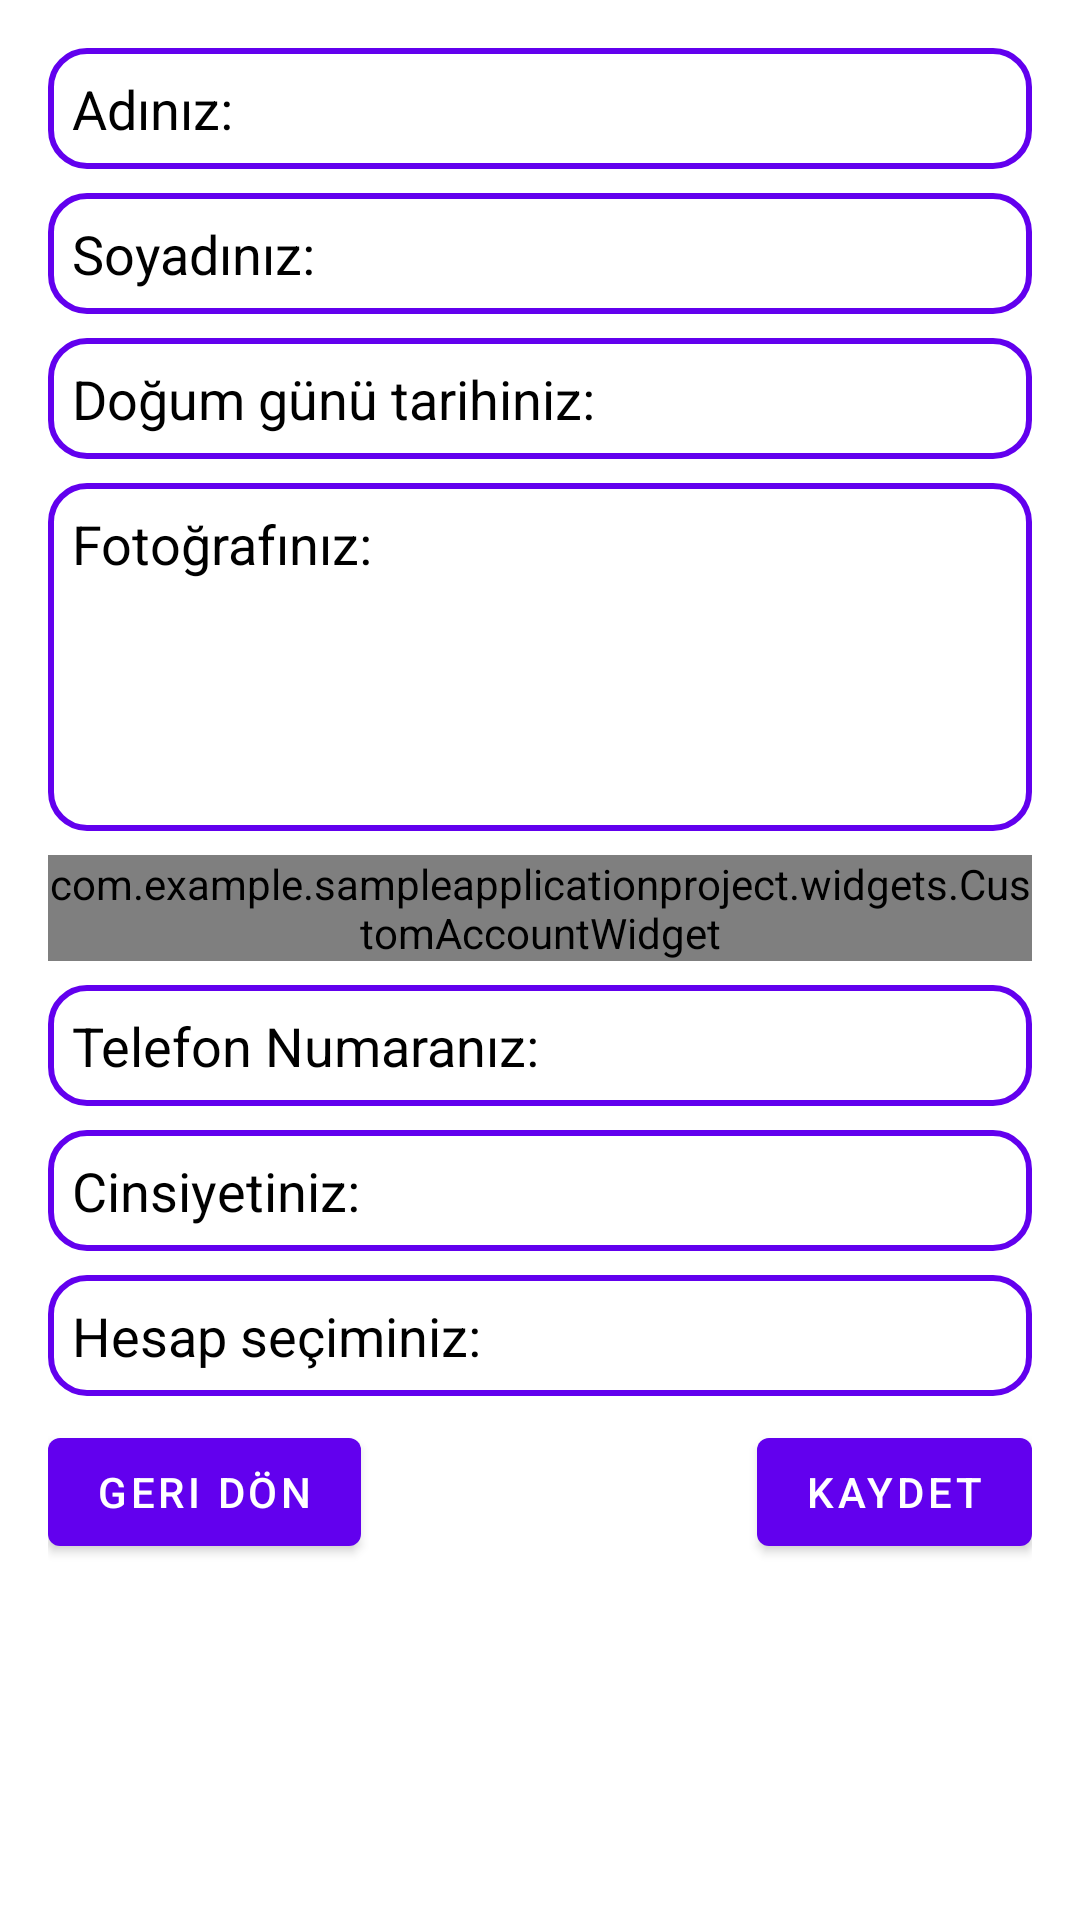

This screen was rendered from an Android layout file. Write that file and the resources it references.
<!-- AndroidManifest.xml: application theme Theme.SampleApplicationProject -->
<!-- res/layout/fragment_confirm_screen.xml -->
<?xml version="1.0" encoding="utf-8"?>
<ScrollView xmlns:android="http://schemas.android.com/apk/res/android"
    xmlns:tools="http://schemas.android.com/tools"
    android:layout_width="match_parent"
    android:layout_height="wrap_content"
    tools:context=".FragmentConfirmScreen">

    <RelativeLayout
        android:layout_width="match_parent"
        android:layout_height="wrap_content"
        android:paddingLeft="@dimen/unit16dp"
        android:paddingTop="@dimen/unit16dp"
        android:paddingRight="@dimen/unit16dp"
        android:paddingBottom="@dimen/unit16dp">

        <LinearLayout
            android:id="@+id/linearLayoutName"
            style="@style/InputView"
            android:layout_width="match_parent"
            android:layout_height="wrap_content">

            <TextView
                android:id="@+id/textViewConfirmName"
                android:layout_width="wrap_content"
                android:layout_height="wrap_content"
                android:layout_marginEnd="@dimen/unit8dp"
                android:text="@string/adiniz_iki_nokta"
                android:textColor="@color/black"
                android:textSize="18sp" />

            <TextView
                android:id="@+id/textViewConfirmNameEdit"
                android:layout_width="match_parent"
                android:layout_height="wrap_content"
                android:textColor="@color/black"
                android:textSize="18sp"
                tools:text="Özge" />

        </LinearLayout>

        <LinearLayout
            android:id="@+id/linearLayoutSurname"
            style="@style/InputView"
            android:layout_width="match_parent"
            android:layout_height="wrap_content"
            android:layout_below="@+id/linearLayoutName"
            android:layout_marginTop="@dimen/unit8dp">

            <TextView
                android:id="@+id/textViewConfirmSurname"
                android:layout_width="wrap_content"
                android:layout_height="wrap_content"
                android:layout_marginEnd="@dimen/unit8dp"
                android:text="@string/soyadiniz_iki_nokta"
                android:textColor="@color/black"
                android:textSize="18sp" />

            <TextView
                android:id="@+id/textViewConfirmSurnameEdit"
                android:layout_width="match_parent"
                android:layout_height="wrap_content"
                android:textColor="@color/black"
                android:textSize="18sp"
                tools:text="CANLI" />

        </LinearLayout>

        <LinearLayout
            android:id="@+id/linearLayoutBirthday"
            style="@style/InputView"
            android:layout_width="match_parent"
            android:layout_height="wrap_content"
            android:layout_below="@+id/linearLayoutSurname"
            android:layout_marginTop="@dimen/unit8dp">

            <TextView
                android:id="@+id/textViewConfirmBirthday"
                android:layout_width="wrap_content"
                android:layout_height="wrap_content"
                android:text="@string/dogum_gunu_tarihiniz_iki_nokta"
                android:textColor="@color/black"
                android:textSize="18sp" />

            <TextView
                android:id="@+id/textViewConfirmBirthdayEdit"
                android:layout_width="match_parent"
                android:layout_height="wrap_content"
                android:textColor="@color/black"
                android:textSize="18sp"
                tools:text="1.1.2022" />

        </LinearLayout>

        <LinearLayout
            android:id="@+id/linearLayoutPhoto"
            style="@style/InputView"
            android:layout_width="match_parent"
            android:layout_height="wrap_content"
            android:layout_below="@+id/linearLayoutBirthday"
            android:layout_marginTop="@dimen/unit8dp">

            <TextView
                android:id="@+id/textViewConfirmPhoto"
                android:layout_width="wrap_content"
                android:layout_height="wrap_content"
                android:text="@string/fotografınız"
                android:textColor="@color/black"
                android:textSize="18sp" />

            <ImageView
                android:id="@+id/imageViewConfirmPhotoEdit"
                android:layout_width="@dimen/unit100dp"
                android:layout_height="@dimen/unit100dp"
                android:src="@drawable/ic_person" />

        </LinearLayout>

        <com.example.sampleapplicationproject.widgets.CustomAccountWidget
            android:id="@+id/CustomAccountViewConfirm"
            android:layout_width="match_parent"
            android:layout_height="wrap_content"
            android:layout_below="@id/linearLayoutPhoto"
            android:layout_marginTop="@dimen/unit8dp"
            android:background="@drawable/bg_input_view" />

        <LinearLayout
            android:id="@+id/linearLayoutNumber"
            style="@style/InputView"
            android:layout_width="match_parent"
            android:layout_height="wrap_content"
            android:layout_below="@+id/CustomAccountViewConfirm"
            android:layout_marginTop="@dimen/unit8dp">

            <TextView
                android:id="@+id/textViewConfirmPhoneNumber"
                android:layout_width="wrap_content"
                android:layout_height="wrap_content"
                android:layout_marginEnd="@dimen/unit8dp"
                android:text="@string/telefon_numaraniz_iki_nokta"
                android:textColor="@color/black"
                android:textSize="18sp" />

            <TextView
                android:id="@+id/textViewConfirmPhoneNumberEdit"
                android:layout_width="match_parent"
                android:layout_height="wrap_content"
                android:textColor="@color/black"
                android:textSize="18sp" />

        </LinearLayout>

        <LinearLayout
            android:id="@+id/linearLayoutGender"
            style="@style/InputView"
            android:layout_width="match_parent"
            android:layout_height="wrap_content"
            android:layout_below="@+id/linearLayoutNumber"
            android:layout_marginTop="@dimen/unit8dp">

            <TextView
                android:id="@+id/textViewConfirmGender"
                android:layout_width="wrap_content"
                android:layout_height="wrap_content"
                android:layout_marginEnd="@dimen/unit8dp"
                android:text="@string/cinsiyetiniz_iki_nokta"
                android:textColor="@color/black"
                android:textSize="18sp" />

            <TextView
                android:id="@+id/textViewConfirmGenderEdit"
                android:layout_width="match_parent"
                android:layout_height="wrap_content"
                android:textColor="@color/black"
                android:textSize="18sp" />

        </LinearLayout>

        <LinearLayout
            android:id="@+id/linearLayoutAccount"
            style="@style/InputView"
            android:layout_width="match_parent"
            android:layout_height="wrap_content"
            android:layout_below="@+id/linearLayoutGender"
            android:layout_marginTop="@dimen/unit8dp">

            <TextView
                android:id="@+id/textViewConfirmAccount"
                android:layout_width="wrap_content"
                android:layout_height="wrap_content"
                android:layout_marginEnd="@dimen/unit8dp"
                android:text="@string/hesap_seciminiz_iki_nokta"
                android:textColor="@color/black"
                android:textSize="18sp" />

            <TextView
                android:id="@+id/textViewConfirmAccountEdit"
                android:layout_width="match_parent"
                android:layout_height="wrap_content"
                android:textColor="@color/black"
                android:textSize="18sp" />

        </LinearLayout>

        <Button
            android:id="@+id/buttonReturn"
            android:layout_width="wrap_content"
            android:layout_height="wrap_content"
            android:layout_below="@+id/linearLayoutAccount"
            android:layout_alignParentBottom="true"
            android:layout_marginTop="@dimen/unit8dp"
            android:text="@string/geri_don" />

        <Button
            android:id="@+id/buttonSave"
            android:layout_width="wrap_content"
            android:layout_height="wrap_content"
            android:layout_alignParentEnd="true"
            android:layout_alignParentBottom="true"
            android:layout_marginTop="@dimen/unit8dp"
            android:text="Kaydet" />

    </RelativeLayout>

</ScrollView>
<!-- resources referenced by this layout -->
<resources>
  <color name="black">#FF000000</color>
  <dimen name="unit100dp">100dp</dimen>
  <dimen name="unit16dp">16dp</dimen>
  <dimen name="unit8dp">8dp</dimen>
  <!-- drawable bg_input_view (drawable) -->
  <?xml version="1.0" encoding="UTF-8"?>
  <shape xmlns:android="http://schemas.android.com/apk/res/android">
      <stroke
          android:width="2dp"
          android:color="@color/purple_500" />
      <corners android:radius="12dp" />
  </shape>
  <string name="adiniz_iki_nokta">Adınız:</string>
  <string name="cinsiyetiniz_iki_nokta">Cinsiyetiniz:</string>
  <string name="dogum_gunu_tarihiniz_iki_nokta">Doğum günü tarihiniz:</string>
  <string name="geri_don">Geri Dön</string>
  <string name="hesap_seciminiz_iki_nokta">Hesap seçiminiz:</string>
  <string name="soyadiniz_iki_nokta">Soyadınız:</string>
  <string name="telefon_numaraniz_iki_nokta">Telefon Numaranız:</string>
  <style name="InputView">
          <item name="android:background">@drawable/bg_input_view</item>
          <item name="android:padding">@dimen/unit8dp</item>
  
      </style>
  <style name="Theme.SampleApplicationProject" parent="Theme.MaterialComponents.DayNight.DarkActionBar">
          
          <item name="colorPrimary">@color/purple_500</item>
          <item name="colorPrimaryVariant">@color/purple_700</item>
          <item name="colorOnPrimary">@color/white</item>
          
          <item name="colorSecondary">@color/teal_200</item>
          <item name="colorSecondaryVariant">@color/teal_700</item>
          <item name="colorOnSecondary">@color/black</item>
          
          <item name="android:statusBarColor" tools:targetApi="l">?attr/colorPrimaryVariant</item>
          
      </style>
  <color name="purple_500">#FF6200EE</color>
  <color name="purple_700">#FF3700B3</color>
  <color name="white">#FFFFFFFF</color>
  <color name="teal_200">#FF03DAC5</color>
  <color name="teal_700">#FF018786</color>
</resources>
